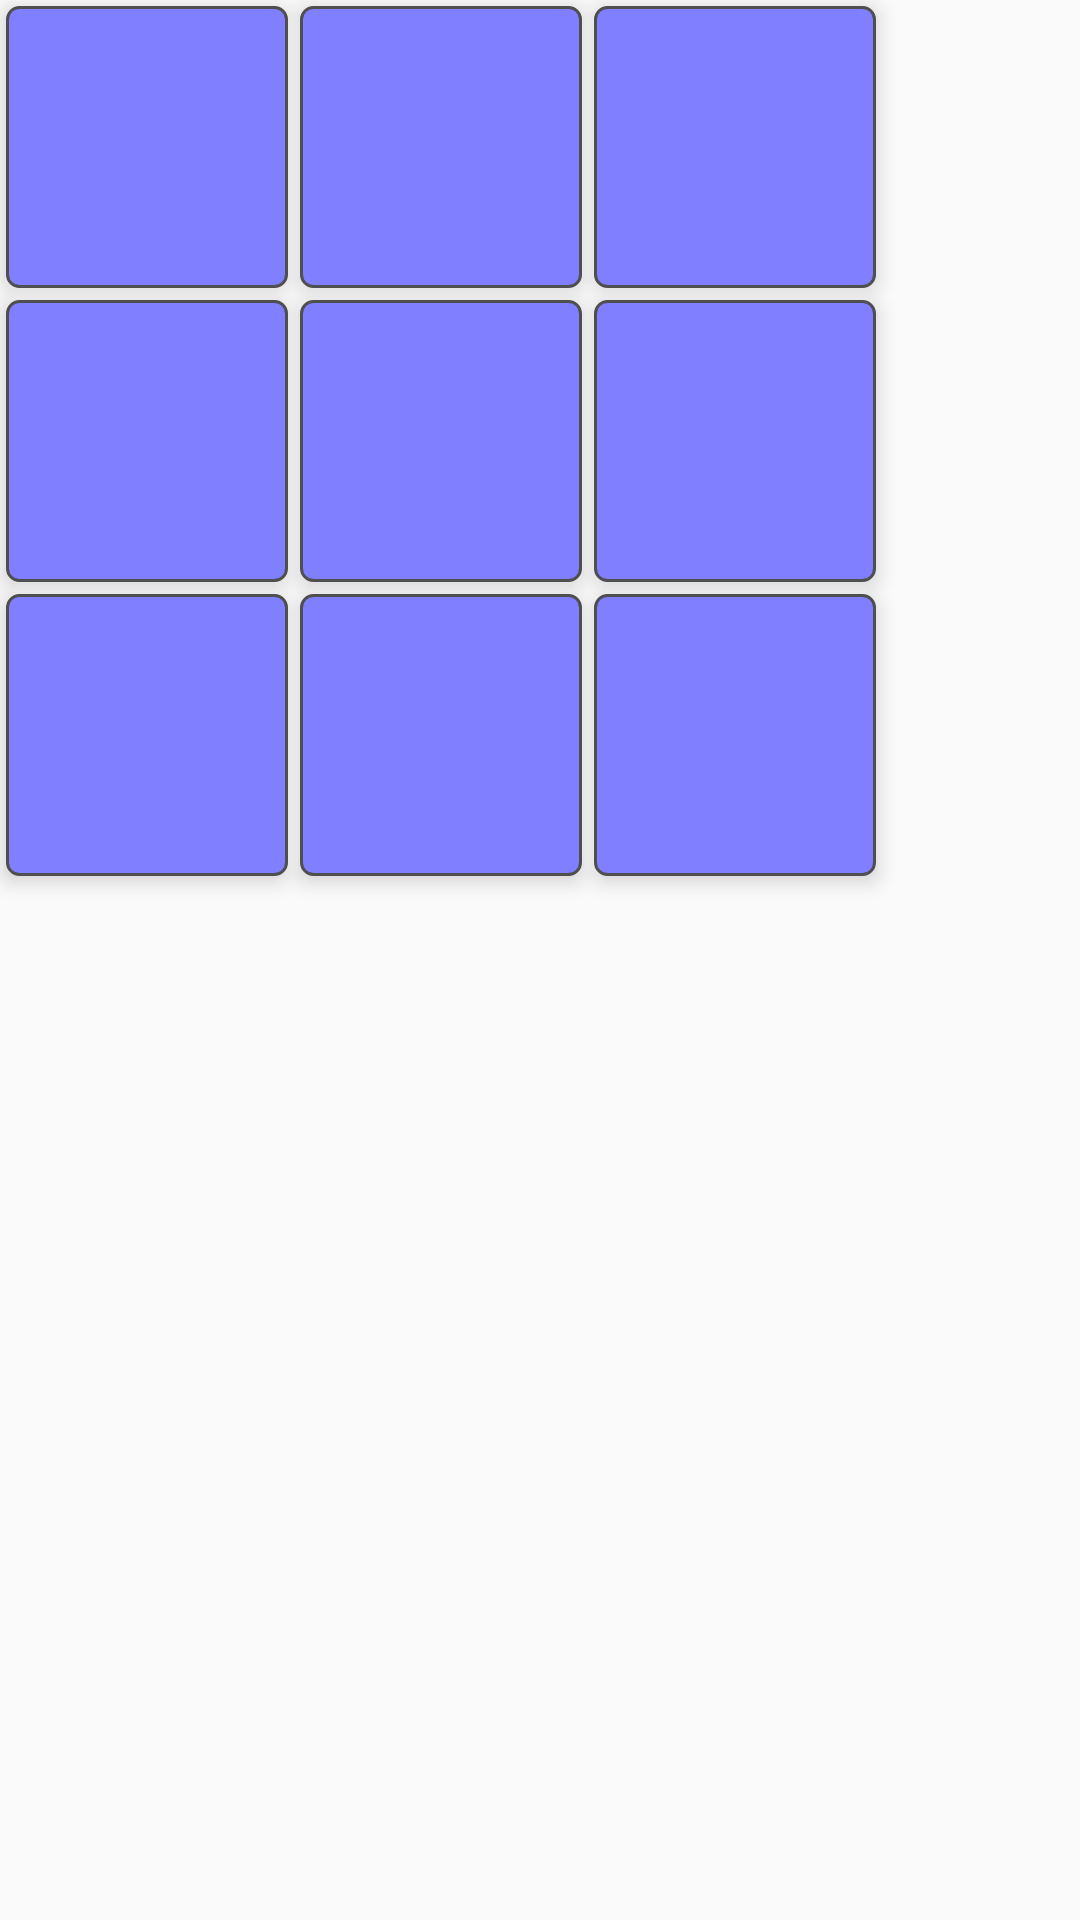

Write the Android layout XML for this screen, with the resource values it uses.
<!-- AndroidManifest.xml: application theme AppTheme -->
<!-- res/layout/large_board.xml -->
<?xml version="1.0" encoding="utf-8"?>
<GridLayout xmlns:android="http://schemas.android.com/apk/res/android"
            xmlns:tools="http://schemas.android.com/tools"
            android:layout_width="wrap_content"
            android:layout_height="wrap_content"
            tools:context=".GameActivity"
	>

	<include android:id="@+id/large1" layout="@layout/small_board"
	         android:layout_width="wrap_content" android:layout_height="wrap_content"
	         android:layout_margin="@dimen/small_board_margin"
	         android:layout_column="0" android:layout_row="0"
	         />

	<include android:id="@+id/large2" layout="@layout/small_board"
	         android:layout_width="wrap_content" android:layout_height="wrap_content"
	         android:layout_margin="@dimen/small_board_margin"
	         android:layout_column="1" android:layout_row="0"
		/>

	<include android:id="@+id/large3" layout="@layout/small_board"
	         android:layout_width="wrap_content" android:layout_height="wrap_content"
	         android:layout_margin="@dimen/small_board_margin"
	         android:layout_column="2" android:layout_row="0"
		/>

	<include android:id="@+id/large4" layout="@layout/small_board"
	         android:layout_width="wrap_content" android:layout_height="wrap_content"
	         android:layout_margin="@dimen/small_board_margin"
	         android:layout_column="0" android:layout_row="1"
		/>

	<include android:id="@+id/large5" layout="@layout/small_board"
	         android:layout_width="wrap_content" android:layout_height="wrap_content"
	         android:layout_margin="@dimen/small_board_margin"
	         android:layout_column="1" android:layout_row="1"
		/>

	<include android:id="@+id/large6" layout="@layout/small_board"
	         android:layout_width="wrap_content" android:layout_height="wrap_content"
	         android:layout_margin="@dimen/small_board_margin"
	         android:layout_column="2" android:layout_row="1"
		/>

	<include android:id="@+id/large7" layout="@layout/small_board"
	         android:layout_width="wrap_content" android:layout_height="wrap_content"
	         android:layout_margin="@dimen/small_board_margin"
	         android:layout_column="0" android:layout_row="2"
		/>

	<include android:id="@+id/large8" layout="@layout/small_board"
	         android:layout_width="wrap_content" android:layout_height="wrap_content"
	         android:layout_margin="@dimen/small_board_margin"
	         android:layout_column="1" android:layout_row="2"
		/>

	<include android:id="@+id/large9" layout="@layout/small_board"
	         android:layout_width="wrap_content" android:layout_height="wrap_content"
	         android:layout_margin="@dimen/small_board_margin"
	         android:layout_column="2" android:layout_row="2"
		/>

</GridLayout>
<!-- res/layout/small_board.xml (included above) -->
<?xml version="1.0" encoding="utf-8"?>
<GridLayout xmlns:android="http://schemas.android.com/apk/res/android"
            xmlns:tools="http://schemas.android.com/tools"
            android:layout_width="wrap_content"
            android:layout_height="wrap_content"
            android:background="@drawable/tile_background"
            android:elevation="@dimen/elevation_low"
            android:padding="@dimen/small_board_padding"
            tools:context=".GameActivity"
	>

	<ImageButton
		android:id="@+id/small1"
	    style="@style/TileButton"
	    android:layout_column="0" android:layout_row="0"
		/>

	<ImageButton
		android:id="@+id/small2"
		style="@style/TileButton"
		android:layout_column="1" android:layout_row="0"
		/>

	<ImageButton
		android:id="@+id/small3"
		style="@style/TileButton"
		android:layout_column="2" android:layout_row="0"
		/>

	<ImageButton
		android:id="@+id/small4"
		style="@style/TileButton"
		android:layout_column="0" android:layout_row="1"
		/>

	<ImageButton
		android:id="@+id/small5"
		style="@style/TileButton"
		android:layout_column="1" android:layout_row="1"
		/>

	<ImageButton
		android:id="@+id/small6"
		style="@style/TileButton"
		android:layout_column="2" android:layout_row="1"
		/>

	<ImageButton
		android:id="@+id/small7"
		style="@style/TileButton"
		android:layout_column="0" android:layout_row="2"
		/>

	<ImageButton
		android:id="@+id/small8"
		style="@style/TileButton"
		android:layout_column="1" android:layout_row="2"
		/>

	<ImageButton
		android:id="@+id/small9"
		style="@style/TileButton"
		android:layout_column="2" android:layout_row="2"
		/>

</GridLayout>
<!-- resources referenced by this layout -->
<resources>
  <dimen name="elevation_low">4dp</dimen>
  <dimen name="small_board_margin">2dp</dimen>
  <dimen name="small_board_padding">2dp</dimen>
  <!-- drawable tile_background (drawable) -->
  <?xml version="1.0" encoding="utf-8"?>
  <level-list xmlns:android="http://schemas.android.com/apk/res/android">
  	<item
  		android:drawable="@drawable/tile_blue"
  	    android:maxLevel="0" />
  	<item
  		android:drawable="@drawable/tile_red"
  		android:maxLevel="1" />
  	<item
  		android:drawable="@drawable/tile_gray"
  		android:maxLevel="2" />
  	<item
  		android:drawable="@drawable/tile_purple"
  		android:maxLevel="3" />
  </level-list>
  <style name="TileButton">
  		<item name="android:layout_width">@dimen/tile_size</item>
  		<item name="android:layout_height">@dimen/tile_size</item>
  		<item name="android:layout_margin">@dimen/tile_margin</item>
  		<item name="android:background">#00000000</item>
  		<item name="android:padding">@dimen/tile_padding</item>
  		<item name="android:scaleType">centerCrop</item>
  		<item name="android:src">@drawable/tile</item>
  	</style>
  <style name="AppTheme" parent="Theme.AppCompat.Light.NoActionBar">
  		
  	</style>
  <!-- drawable tile_blue (drawable) -->
  <?xml version="1.0" encoding="utf-8"?>
  <shape xmlns:android="http://schemas.android.com/apk/res/android"
  	android:shape="rectangle">
  
  	<stroke
  		android:width="@dimen/stroke_width"
  	    android:color="@color/dark_border_color" />
  	<solid android:color="@color/blue_color" />
  	<corners android:radius="@dimen/corner_radius" />
  
  </shape>
  <!-- drawable tile_red (drawable) -->
  <?xml version="1.0" encoding="utf-8"?>
  <shape xmlns:android="http://schemas.android.com/apk/res/android"
  	android:shape="rectangle">
  
  	<stroke
  		android:width="@dimen/stroke_width"
  	    android:color="@color/dark_border_color" />
  	<solid android:color="@color/red_color" />
  	<corners android:radius="@dimen/corner_radius" />
  
  </shape>
  <!-- drawable tile_gray (drawable) -->
  <?xml version="1.0" encoding="utf-8"?>
  <shape xmlns:android="http://schemas.android.com/apk/res/android"
  	android:shape="rectangle">
  
  	<stroke
  		android:width="@dimen/stroke_width"
  	    android:color="@color/dark_border_color" />
  	<solid android:color="@color/gray_color" />
  	<corners android:radius="@dimen/corner_radius" />
  
  </shape>
  <!-- drawable tile_purple (drawable) -->
  <?xml version="1.0" encoding="utf-8"?>
  <shape xmlns:android="http://schemas.android.com/apk/res/android"
  	android:shape="rectangle">
  
  	<stroke
  		android:width="@dimen/stroke_width"
  	    android:color="@color/dark_border_color" />
  	<solid android:color="@color/purple_color" />
  	<corners android:radius="@dimen/corner_radius" />
  
  </shape>
  <dimen name="tile_size">30dp</dimen>
  <dimen name="tile_margin">0dp</dimen>
  <dimen name="tile_padding">3dp</dimen>
  <dimen name="stroke_width">1dp</dimen>
  <color name="dark_border_color">#4f4f4f</color>
  <color name="blue_color">#7f7fff</color>
  <dimen name="corner_radius">4dp</dimen>
  <color name="red_color">#ff7f7f</color>
  <color name="gray_color">#bfbfbf</color>
  <color name="purple_color">#7f007f</color>
  <!-- drawable tile_empty (drawable) -->
  <?xml version="1.0" encoding="utf-8"?>
  <shape xmlns:android="http://schemas.android.com/apk/res/android"
  	android:shape="rectangle">
  
  	<stroke
  		android:width="@dimen/stroke_width"
  	    android:color="@color/dark_border_color" />
  	<corners android:radius="@dimen/corner_radius" />
  
  </shape>
  <!-- drawable tile_available (drawable) -->
  <?xml version="1.0" encoding="utf-8"?>
  <shape xmlns:android="http://schemas.android.com/apk/res/android"
  	android:shape="rectangle">
  
  	<stroke
  		android:width="@dimen/stroke_width"
  	    android:color="@color/dark_border_color" />
  	<solid android:color="@color/available_color" />
  	<corners android:radius="@dimen/corner_radius" />
  
  </shape>
  <color name="available_color">#7fbf7f</color>
</resources>
